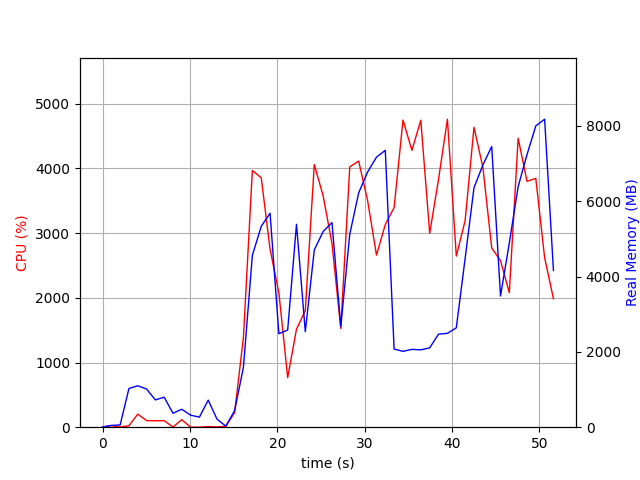

The file beside this chart, header and first rows:
elapsed_time, nproc, cpu, mem_real, mem_virtual
3.552436828613281e-05, 1, 0.0, 8.223, 3186
1.007, 2, 23.8, 47.32, 150.7
2.015, 2, 3.0, 60.82, 164.1
3.023, 6, 22.8, 1028, 4001
4.03, 5, 201.4, 1101, 3834
5.038, 5, 102.2, 1014, 3804
6.047, 3, 99.2, 725.7, 2801
7.054, 3, 100.2, 796.6, 2945
8.062, 4, 3.0, 370.2, 2648
9.07, 5, 116.1, 477.1, 3053
10.08, 3, 1.0, 320.3, 2349
11.09, 3, 0.0, 267.1, 2301
12.09, 5, 9.9, 719, 3258
13.1, 3, 4.0, 215.2, 2304
14.11, 1, 13.9, 28.02, 156.4
15.12, 1, 226.2, 439.1, 4323
16.13, 1, 1386, 1590, 8147
17.15, 1, 3969, 4565, 11162
18.17, 1, 3855, 5337, 11232
19.18, 1, 2750, 5683, 11288
20.18, 1, 2080, 2483, 12632
21.19, 1, 766.3, 2581, 15192
22.2, 1, 1515, 5389, 17752
23.21, 1, 1803, 2537, 23908
24.24, 1, 4061, 4708, 24690
25.25, 1, 3577, 5197, 24770
26.26, 1, 2842, 5435, 24866
27.27, 1, 1525, 2672, 24866
28.3, 1, 4025, 5124, 24994
29.32, 1, 4115, 6224, 25116
30.35, 1, 3501, 6779, 25116
31.36, 1, 2660, 7173, 25116
32.37, 1, 3133, 7353, 25116
33.37, 1, 3396, 2076, 23068
34.39, 1, 4748, 2015, 23068
35.41, 1, 4280, 2067, 23068
36.43, 1, 4746, 2055, 23068
37.45, 1, 2998, 2108, 25116
38.46, 1, 3831, 2471, 28188
39.48, 1, 4762, 2493, 28188
40.49, 1, 2646, 2640, 29212
41.5, 1, 3192, 4477, 29212
42.52, 1, 4636, 6360, 35534
43.54, 1, 4017, 6964, 35534
44.55, 1, 2771, 7455, 35534
45.55, 1, 2575, 3484, 35534
46.56, 1, 2080, 4893, 35534
47.57, 1, 4467, 6391, 35760
48.59, 1, 3801, 7239, 35760
49.59, 1, 3846, 8003, 35760
50.6, 1, 2621, 8181, 35760
51.61, 1, 1985, 4160, 39968
